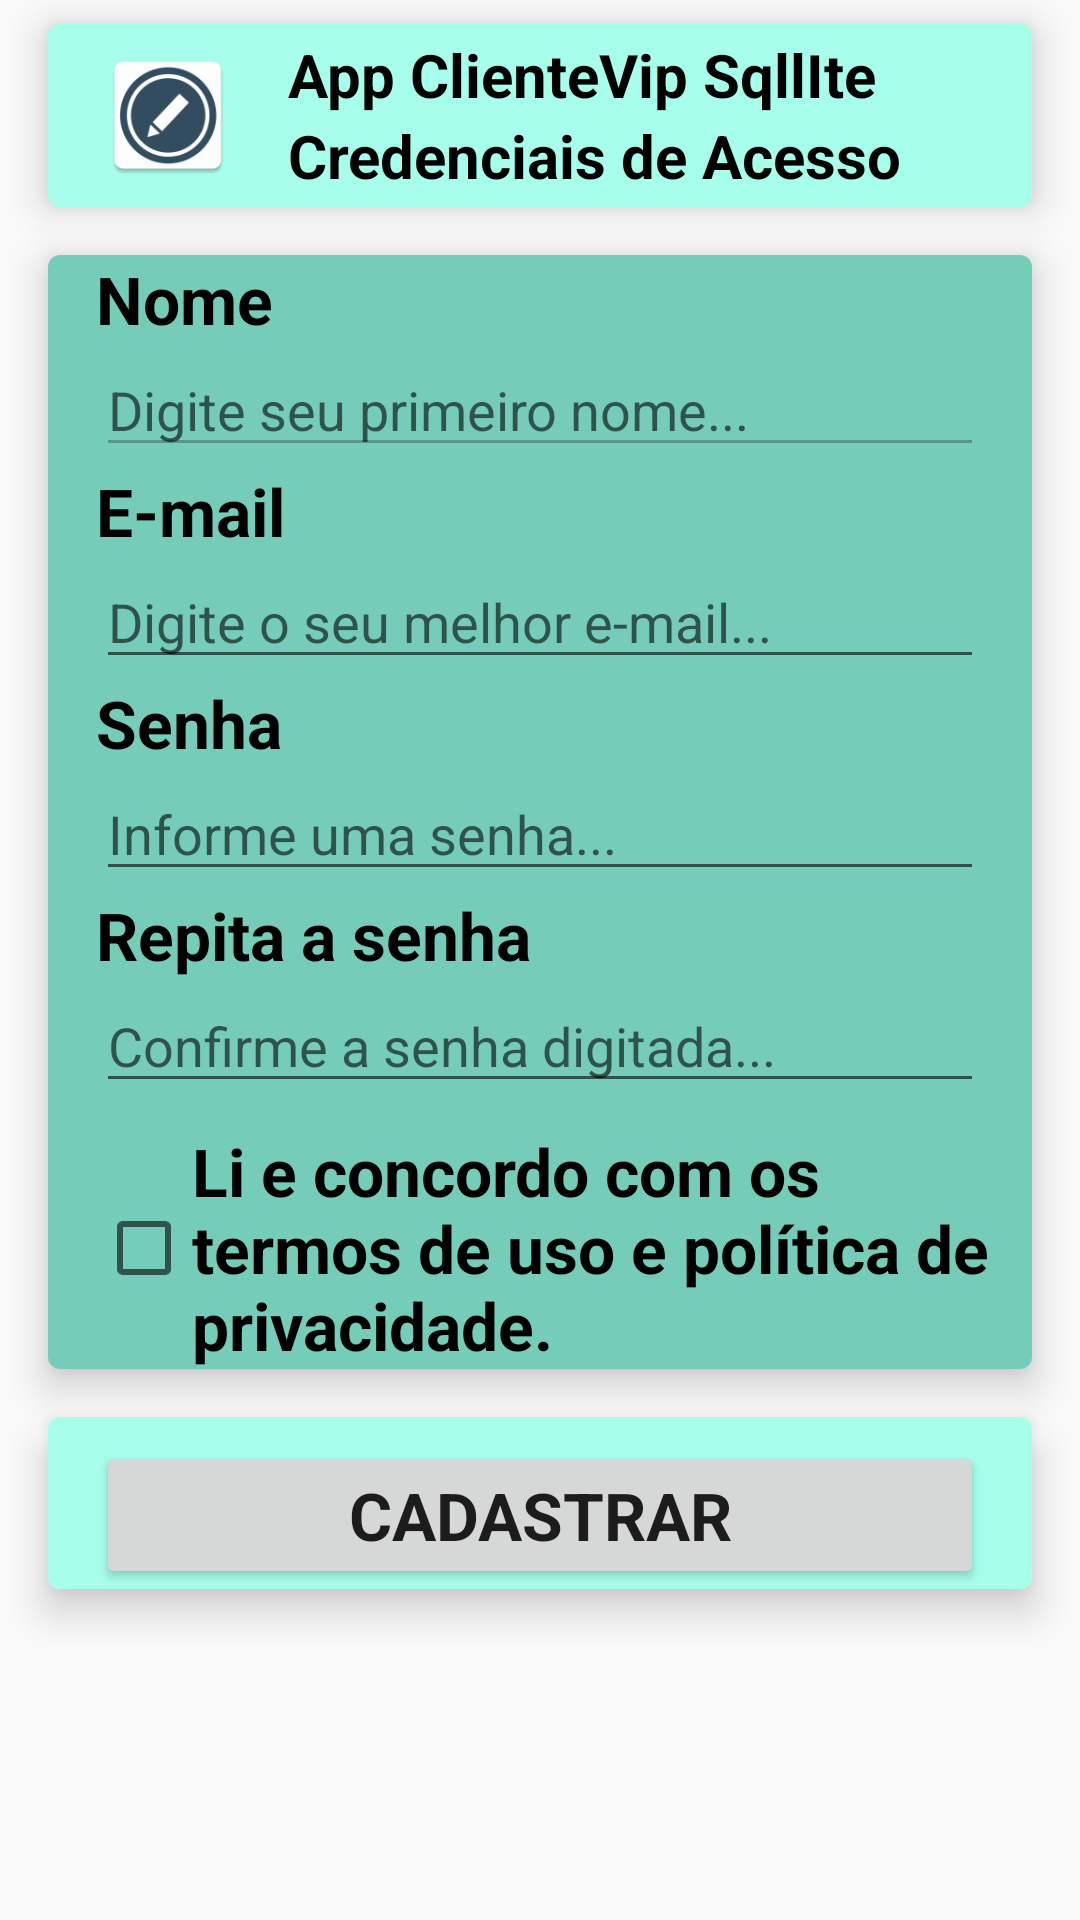

Write the Android layout XML for this screen, with the resource values it uses.
<!-- AndroidManifest.xml: application theme Theme.AppClienteVipSqlLite -->
<!-- res/layout/activity_cadastro_usuario_card.xml -->
<?xml version="1.0" encoding="utf-8"?>
<androidx.appcompat.widget.LinearLayoutCompat xmlns:android="http://schemas.android.com/apk/res/android"
    xmlns:app="http://schemas.android.com/apk/res-auto"
    xmlns:tools="http://schemas.android.com/tools"
    android:layout_width="match_parent"
    android:layout_height="match_parent"
    android:orientation="vertical"
    tools:context=".view.CredencialDeAcessoActivity">

    
    <androidx.cardview.widget.CardView
        android:layout_width="match_parent"
        android:layout_height="wrap_content"
        android:layout_marginStart="16dp"
        android:layout_marginEnd="16dp"
        android:layout_marginTop="8dp"
        android:layout_marginBottom="8dp"
        app:cardCornerRadius="4dp"
        app:cardElevation="8dp">

        <androidx.appcompat.widget.LinearLayoutCompat
            android:layout_width="match_parent"
            android:layout_height="match_parent"
            android:background="@color/primaryColor"
            android:orientation="vertical">

            <androidx.appcompat.widget.LinearLayoutCompat
                android:layout_width="match_parent"
                android:layout_height="match_parent"
                android:orientation="horizontal">

                <ImageView
                    android:layout_width="64dp"
                    android:layout_height="45dp"
                    android:layout_margin="8dp"
                    android:src="@mipmap/ic_novo_cadastro" />

                <androidx.appcompat.widget.LinearLayoutCompat
                    android:layout_width="match_parent"
                    android:layout_height="wrap_content"
                    android:layout_gravity="center"
                    android:orientation="vertical">

                    <TextView
                        android:id="@+id/txtAppName"
                        android:layout_width="match_parent"
                        android:layout_height="wrap_content"
                        android:text="@string/app_name"
                        android:textAppearance="@android:style/TextAppearance.Holo.Large.Inverse"
                        android:textColor="@color/primaryTextColor"
                        android:textSize="20sp"
                        android:textStyle="bold" />

                    <TextView
                        android:id="@+id/txtCadastro"
                        android:layout_width="match_parent"
                        android:layout_height="wrap_content"
                        android:text="@string/txtFinalizacaoCadastro"
                        android:textAppearance="@android:style/TextAppearance.Holo.Small.Inverse"
                        android:textColor="@color/primaryTextColor"
                        android:textSize="20dp"
                        android:textStyle="bold" />


                </androidx.appcompat.widget.LinearLayoutCompat>


            </androidx.appcompat.widget.LinearLayoutCompat>

        </androidx.appcompat.widget.LinearLayoutCompat>

    </androidx.cardview.widget.CardView>

    
    <androidx.cardview.widget.CardView
        android:layout_width="match_parent"
        android:layout_height="wrap_content"
        android:layout_marginStart="16dp"
        android:layout_marginEnd="16dp"
        android:layout_marginTop="8dp"
        android:layout_marginBottom="8dp"
        app:cardCornerRadius="4dp"
        app:cardElevation="8dp">

        <androidx.appcompat.widget.LinearLayoutCompat
            android:layout_width="match_parent"
            android:layout_height="wrap_content"
            android:layout_gravity="center"
            android:background="@color/primaryDarkColor"
            android:orientation="vertical">

            <TextView
                android:id="@+id/txtNome"
                android:layout_width="match_parent"
                android:layout_height="wrap_content"
                android:layout_marginLeft="16dp"
                android:text="@string/txtNome"
                android:textAppearance="@android:style/TextAppearance.Holo.Large.Inverse"
                android:textColor="@color/primaryTextColor"
                android:textStyle="bold" />

            <EditText
                android:id="@+id/editNome"
                android:layout_width="match_parent"
                android:layout_height="wrap_content"
                android:layout_marginLeft="16dp"
                android:layout_marginRight="16dp"
                android:ems="10"
                android:enabled="false"
                android:hint="@string/txtHintNome"
                android:inputType="text"
                android:textColor="@color/colorAzul" />

            <TextView
                android:id="@+id/txtEmail"
                android:layout_width="wrap_content"
                android:layout_height="wrap_content"
                android:layout_marginLeft="16dp"
                android:text="@string/txtEmail"
                android:textAppearance="@android:style/TextAppearance.Holo.Large.Inverse"
                android:textColor="@color/primaryTextColor"
                android:textStyle="bold" />

            <EditText
                android:id="@+id/editEmail"
                android:layout_width="match_parent"
                android:layout_height="wrap_content"
                android:layout_marginLeft="16dp"
                android:layout_marginRight="16dp"
                android:ems="10"
                android:hint="@string/txtHintEmail"
                android:inputType="textEmailAddress" />

            <TextView
                android:id="@+id/txtSenhaA"
                android:layout_width="wrap_content"
                android:layout_height="wrap_content"
                android:layout_marginLeft="16dp"
                android:text="@string/txtSenhaA"
                android:textAppearance="@android:style/TextAppearance.Holo.Large.Inverse"
                android:textColor="@color/primaryTextColor"
                android:textStyle="bold" />

            <EditText
                android:id="@+id/editSenhaA"
                android:layout_width="match_parent"
                android:layout_height="wrap_content"
                android:layout_marginLeft="16dp"
                android:layout_marginRight="16dp"
                android:ems="10"
                android:hint="@string/txtHintSenhaA"
                android:inputType="numberPassword" />

            <TextView
                android:id="@+id/txtSenhaB"
                android:layout_width="wrap_content"
                android:layout_height="wrap_content"
                android:layout_marginLeft="16dp"
                android:text="@string/txtSenhaB"
                android:textAppearance="@android:style/TextAppearance.Holo.Large.Inverse"
                android:textColor="@color/primaryTextColor"
                android:textStyle="bold" />

            <EditText
                android:id="@+id/editSenhaB"
                android:layout_width="match_parent"
                android:layout_height="wrap_content"
                android:layout_marginLeft="16dp"
                android:layout_marginRight="16dp"
                android:ems="10"
                android:hint="@string/txtHintSenhaB"
                android:inputType="numberPassword" />

            <CheckBox
                android:id="@+id/ckTermo"
                android:layout_width="wrap_content"
                android:layout_height="wrap_content"
                android:layout_marginLeft="16dp"
                android:layout_marginTop="8dp"
                android:onClick="validarTermo"
                android:text="@string/txtTermo"
                android:textAppearance="@android:style/TextAppearance.Holo.Large.Inverse"
                android:textColor="@color/primaryTextColor"
                android:textStyle="bold" />


        </androidx.appcompat.widget.LinearLayoutCompat>


    </androidx.cardview.widget.CardView>

    
    <androidx.cardview.widget.CardView
        android:layout_width="match_parent"
        android:layout_height="wrap_content"
        android:layout_marginStart="16dp"
        android:layout_marginEnd="16dp"
        android:layout_marginTop="8dp"
        android:layout_marginBottom="8dp"
        app:cardCornerRadius="4dp"
        app:cardElevation="8dp">

        <androidx.appcompat.widget.LinearLayoutCompat
            android:layout_width="match_parent"
            android:layout_height="wrap_content"
            android:layout_gravity="center"
            android:background="@color/primaryColor"
            android:orientation="vertical">

            <Button
                android:id="@+id/btnCadastro"
                android:layout_width="match_parent"
                android:layout_height="wrap_content"
                android:layout_marginStart="16dp"
                android:layout_marginLeft="16dp"
                android:layout_marginTop="8dp"
                android:layout_marginEnd="16dp"
                android:text="@string/btnCadastro"
                android:textStyle="bold"
                android:textAppearance="@android:style/TextAppearance.Holo.Large" />


        </androidx.appcompat.widget.LinearLayoutCompat>


    </androidx.cardview.widget.CardView>

</androidx.appcompat.widget.LinearLayoutCompat>
<!-- resources referenced by this layout -->
<resources>
  <color name="colorAzul">#2829FD</color>
  <color name="primaryColor">#A7FFEB</color>
  <color name="primaryDarkColor">#75CCB9</color>
  <color name="primaryTextColor">#000000</color>
  <!-- mipmap ic_novo_cadastro: png bitmap (mipmap-hdpi, 3666 bytes) -->
  <string name="app_name">App ClienteVip SqllIte</string>
  <string name="btnCadastro">CADASTRAR</string>
  <string name="txtEmail">E-mail</string>
  <string name="txtFinalizacaoCadastro">Credenciais de Acesso</string>
  <string name="txtHintEmail">Digite o seu melhor e-mail...</string>
  <string name="txtHintNome">Digite seu primeiro nome...</string>
  <string name="txtHintSenhaA">Informe uma senha...</string>
  <string name="txtHintSenhaB">Confirme a senha digitada...</string>
  <string name="txtNome">Nome</string>
  <string name="txtSenhaA">Senha</string>
  <string name="txtSenhaB">Repita a senha</string>
  <string name="txtTermo">Li e concordo com os termos de uso e política de privacidade.</string>
  <style name="Theme.AppClienteVipSqlLite" parent="Base.Theme.AppClienteVipSqlLite" />
  <style name="Base.Theme.AppClienteVipSqlLite" parent="Theme.AppCompat.Light.DarkActionBar">
          
          
      </style>
</resources>
